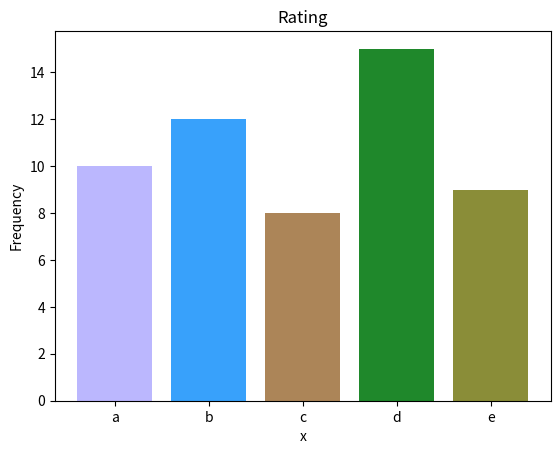

Here is the Python script that generated this plot:
import matplotlib.pyplot as plt
import random
x=['a','b','c','d','e']
y=[10,12,8,15,9]
title="Rating"
colors=[tuple(random.random() for _ in range(3)) for _ in range(len(x))]
plt.bar(x,y, color=colors)
plt.xlabel('x')
plt.ylabel('Frequency')
plt.title(title)
plt.show()
